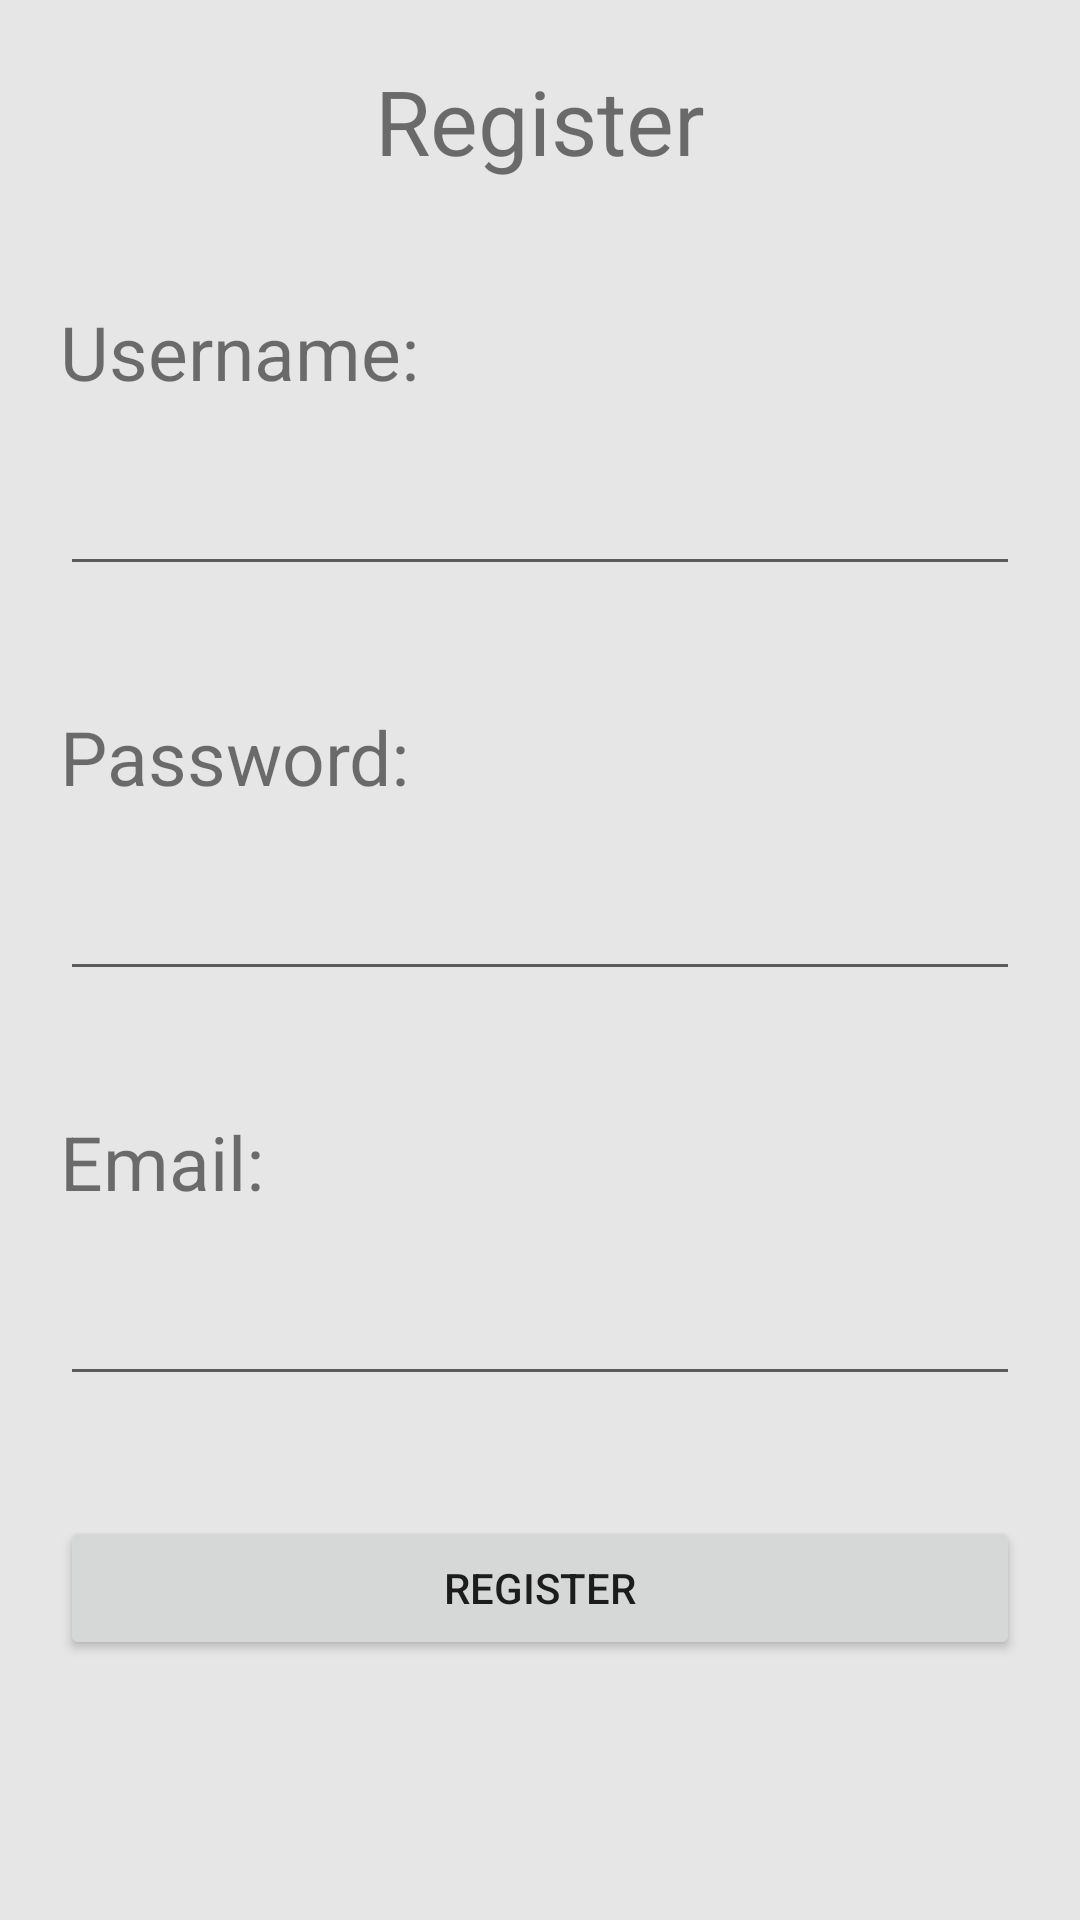

This screen was rendered from an Android layout file. Write that file and the resources it references.
<!-- AndroidManifest.xml: application theme Theme.CampusSales -->
<!-- res/layout/fragment_register.xml -->
<?xml version="1.0" encoding="utf-8"?>
<LinearLayout xmlns:android="http://schemas.android.com/apk/res/android"
    android:layout_width="match_parent"
    android:layout_height="match_parent"
    android:orientation="vertical"
    android:background="@color/feed_background">
    <TextView
        android:layout_height="wrap_content"
        android:layout_width="match_parent"
        android:textAlignment="center"
        android:textSize="30sp"
        android:layout_margin="20dp"
        android:text="Register"
        />

    <TextView
        android:layout_width="match_parent"
        android:layout_height="wrap_content"
        android:textSize="25sp"
        android:layout_marginLeft="20dp"
        android:layout_marginRight="20dp"
        android:layout_marginTop="20dp"
        android:text="Username:"/>
    <EditText
        android:layout_width="match_parent"
        android:layout_height="wrap_content"
        android:layout_margin="20dp"
        android:id="@+id/reg_username_field"/>

    <TextView
        android:layout_width="match_parent"
        android:layout_marginLeft="20dp"
        android:layout_marginRight="20dp"
        android:layout_marginTop="20dp"
        android:layout_height="wrap_content"
        android:textSize="25sp"
        android:text="Password:"/>
    <EditText
        android:layout_width="match_parent"
        android:layout_margin="20dp"
        android:layout_height="wrap_content"
        android:id="@+id/reg_password_field"/>

    <TextView
        android:layout_width="match_parent"
        android:layout_marginLeft="20dp"
        android:layout_marginRight="20dp"
        android:layout_marginTop="20dp"
        android:layout_height="wrap_content"
        android:textSize="25sp"
        android:text="Email:"/>
    <EditText
        android:layout_width="match_parent"
        android:layout_margin="20dp"
        android:layout_height="wrap_content"
        android:id="@+id/reg_email_field"/>

    <Button
        android:layout_width="match_parent"
        android:layout_height="wrap_content"
        android:layout_margin="20dp"
        android:text="Register"
        android:id="@+id/register_button"/>

</LinearLayout>
<!-- resources referenced by this layout -->
<resources>
  <color name="feed_background">#E6E6E6</color>
  <style name="Theme.CampusSales" parent="Base.Theme.CampusSales" />
  <style name="Base.Theme.CampusSales" parent="Theme.AppCompat.Light.NoActionBar">
          <item name="colorPrimary">@color/garnet</item>
          <item name="colorAccent">@color/gold</item>
          <item name="cardViewStyle">@style/postCards</item>
          <item name="bottomNavigationStyle">@style/navBar</item>
      </style>
  <color name="garnet">#782F40</color>
  <color name="gold">#CEB888</color>
  <style name="postCards" parent="CardView">
          <item name="cardCornerRadius">30dp</item>
          <item name="cardBackgroundColor">@color/gold</item>
      </style>
  <style name="navBar" parent="Widget.Design.BottomNavigationView">
          <item name="backgroundTint">@color/gold</item>
          <item name="android:elevation">8dp</item>
      </style>
</resources>
